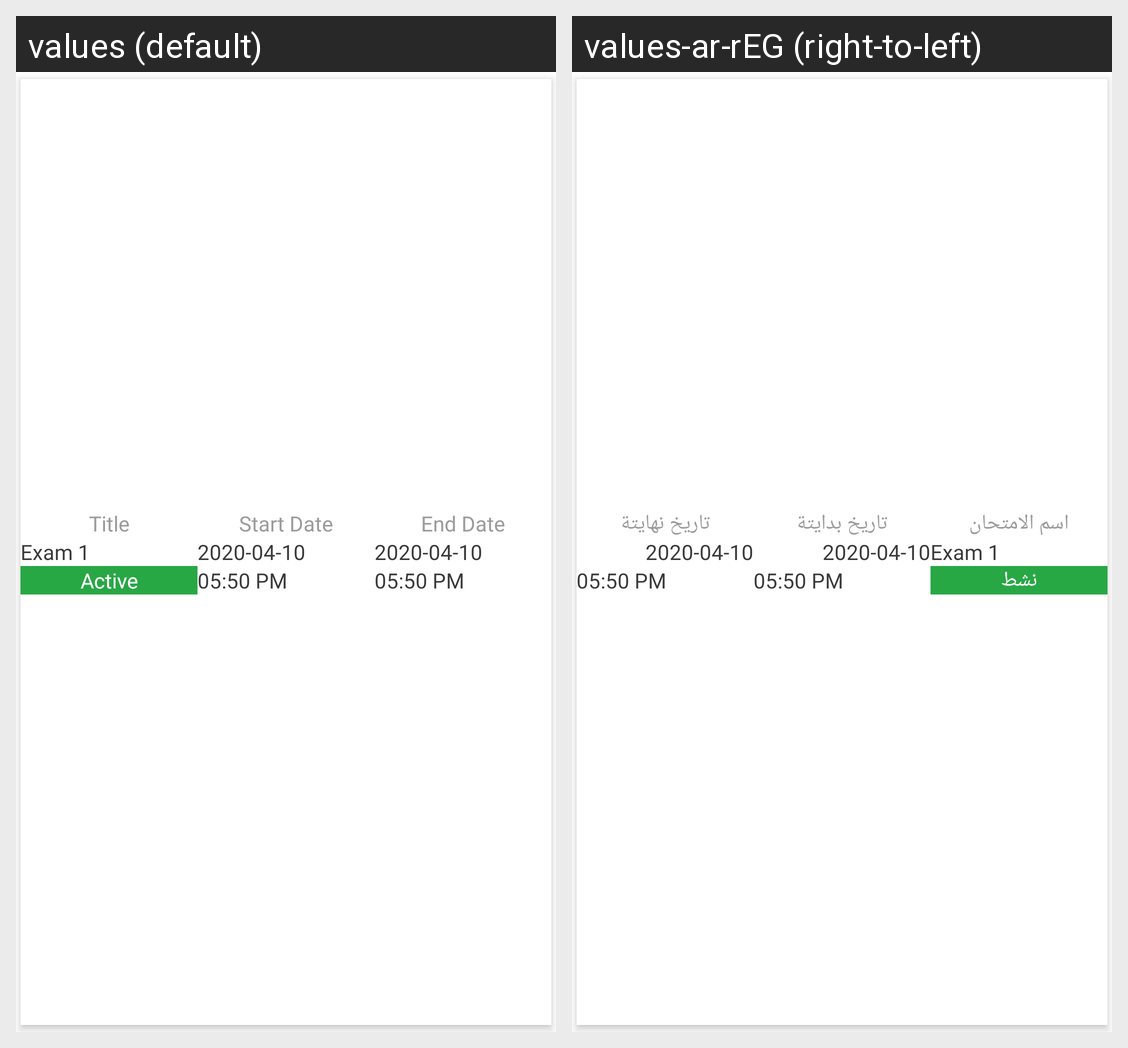

The Android screen above is rendered under two locales of the same app. Produce the string resources it draws, with the default and per-locale values.
Android screen res/layout/rec_exam.xml rendered under 2 locales, left to right: values (default), values-ar-rEG (right-to-left). Device: Nexus 5 (rendered at 1080×1920; each locale shown at half size, 540×960, under a caption strip naming it); theme AppTheme.
Strings drawn on this screen, with the default value and each locale's value (text and hints the layout hard-codes, and strings that could not be matched under every locale, appear in the picture but are not listed):

title
  values: Title
  values-ar-rEG: اسم الامتحان

start_date
  values: Start Date
  values-ar-rEG: تاريخ بدايتة

end_date
  values: End Date
  values-ar-rEG: تاريخ نهايتة

active
  values: Active
  values-ar-rEG: نشط
